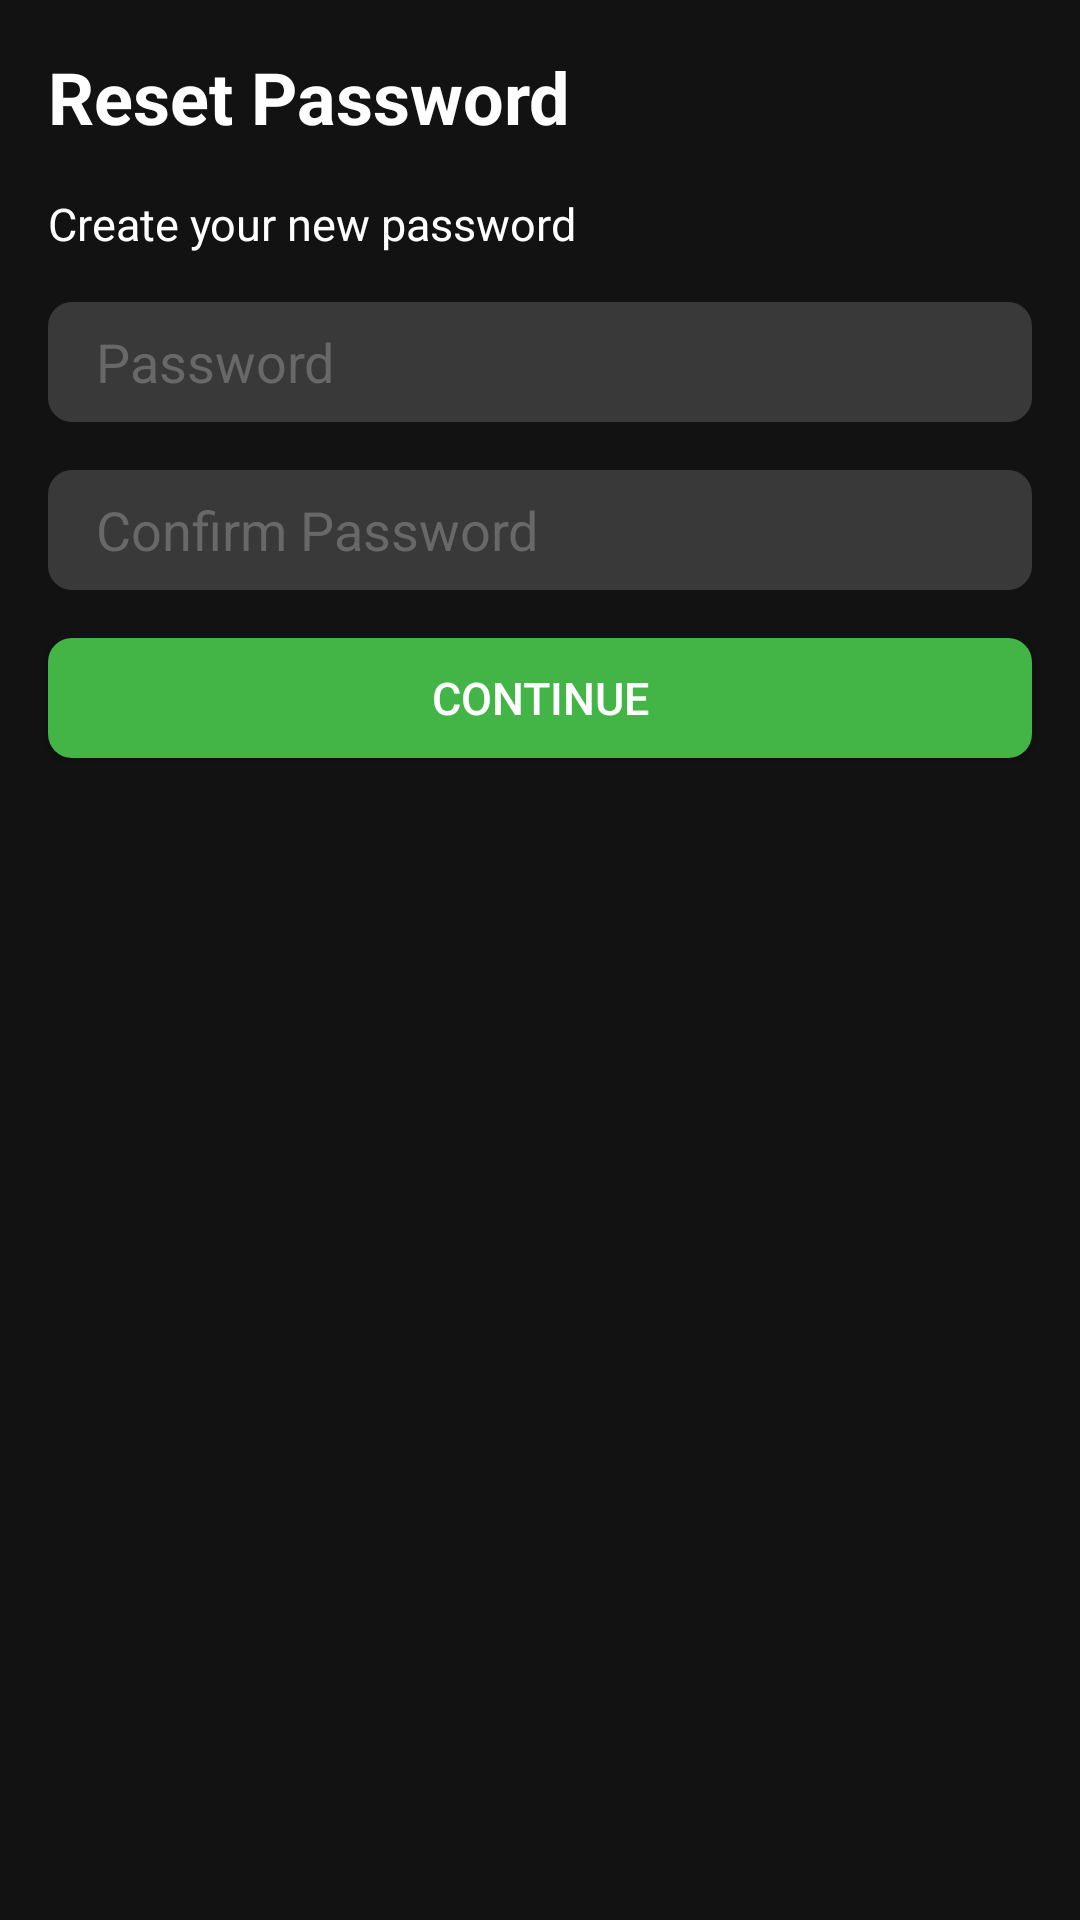

Android layout source for this screen:
<!-- AndroidManifest.xml: application theme Theme.Home -->
<!-- res/layout/activity_reset_password.xml -->
<?xml version="1.0" encoding="utf-8"?>
<LinearLayout xmlns:android="http://schemas.android.com/apk/res/android"
    xmlns:app="http://schemas.android.com/apk/res-auto"
    xmlns:tools="http://schemas.android.com/tools"
    android:layout_width="match_parent"
    android:layout_height="match_parent"
    android:orientation="vertical"
    tools:context="com.aegis.user_authentication.ResetPassword">

    <TextView
        android:id="@+id/tvRPtxt"
        android:layout_width="match_parent"
        android:layout_height="wrap_content"
        android:layout_marginLeft="16dp"
        android:layout_marginTop="16dp"
        android:layout_marginRight="16dp"
        android:text="@string/reset_password"
        android:textColor="#FFFFFF"
        android:textSize="24sp"
        android:textStyle="bold" />

    <TextView
        android:id="@+id/tvRPDesc"
        android:layout_width="match_parent"
        android:layout_height="wrap_content"
        android:layout_marginLeft="16dp"
        android:layout_marginTop="16dp"
        android:layout_marginRight="16dp"
        android:text="@string/create_your_new_password"
        android:textColor="#FFFFFF"
        android:textSize="15sp" />

    <EditText
        android:id="@+id/etRPPassword"
        android:layout_width="match_parent"
        android:layout_height="40dp"
        android:layout_marginLeft="16dp"
        android:layout_marginTop="16dp"
        android:layout_marginRight="16dp"
        android:autofillHints="@string/email"
        android:background="@drawable/rounded_button"
        android:ems="10"
        android:hint="@string/password"
        android:inputType="textPassword"
        android:paddingStart="16dp"
        android:paddingEnd="16dp"
        android:textColorHint="@color/text_hint" />

    <EditText
        android:id="@+id/etSUEmail"
        android:layout_width="match_parent"
        android:layout_height="40dp"
        android:layout_marginLeft="16dp"
        android:layout_marginTop="16dp"
        android:layout_marginRight="16dp"
        android:autofillHints="@string/email"
        android:background="@drawable/rounded_button"
        android:ems="10"
        android:hint="@string/confirm_password"
        android:inputType="textPassword"
        android:paddingStart="16dp"
        android:paddingEnd="16dp"
        android:textColorHint="@color/text_hint" />

    <Button
        android:id="@+id/btnSU"
        android:layout_width="match_parent"
        android:layout_height="40dp"
        android:layout_marginLeft="16dp"
        android:layout_marginTop="16dp"
        android:layout_marginRight="16dp"
        android:background="@drawable/rounded_green"
        android:text="@string/Continue"
        android:textSize="15sp"
        app:backgroundTint="@color/aegis_green" />

</LinearLayout>
<!-- resources referenced by this layout -->
<resources>
  <color name="aegis_green">#42B546</color>
  <color name="text_hint">#686868</color>
  <!-- drawable rounded_button (drawable) -->
  <?xml version="1.0" encoding="utf-8"?>
  <shape xmlns:android="http://schemas.android.com/apk/res/android">
  <solid android:color="@color/button_color"/>
      <corners
          android:topRightRadius="8dp"
          android:topLeftRadius="8dp"
          android:bottomRightRadius="8dp"
          android:bottomLeftRadius="8dp"
          />
  </shape>
  <!-- drawable rounded_green (drawable) -->
  <?xml version="1.0" encoding="utf-8"?>
  <shape xmlns:android="http://schemas.android.com/apk/res/android">
  <solid android:color="@color/aegis_green"/>
  
      <corners
          android:topLeftRadius="8dp"
          android:topRightRadius="8dp"
          android:bottomLeftRadius="8dp"
          android:bottomRightRadius="8dp"
          />
  </shape>
  <string name="Continue">Continue</string>
  <string name="confirm_password">Confirm Password</string>
  <string name="create_your_new_password">Create your new password</string>
  <string name="email">Email</string>
  <string name="password">Password</string>
  <string name="reset_password">Reset Password</string>
  <style name="Theme.Home" parent="Theme.MaterialComponents.NoActionBar">
          
          <item name="colorPrimary">@color/purple_500</item>
          <item name="colorPrimaryVariant">@color/purple_700</item>
          <item name="colorOnPrimary">@color/white</item>
          
          <item name="colorSecondary">@color/teal_200</item>
          <item name="colorSecondaryVariant">@color/teal_700</item>
          <item name="colorOnSecondary">@color/black</item>
          
          <item name="android:statusBarColor" tools:targetApi="l">?attr/colorPrimaryVariant</item>
          
      </style>
  <color name="button_color">#393939</color>
  <color name="purple_500">#FF6200EE</color>
  <color name="purple_700">#FF3700B3</color>
  <color name="white">#FFFFFFFF</color>
  <color name="teal_200">#FF03DAC5</color>
  <color name="teal_700">#FF018786</color>
  <color name="black">#FF000000</color>
</resources>
